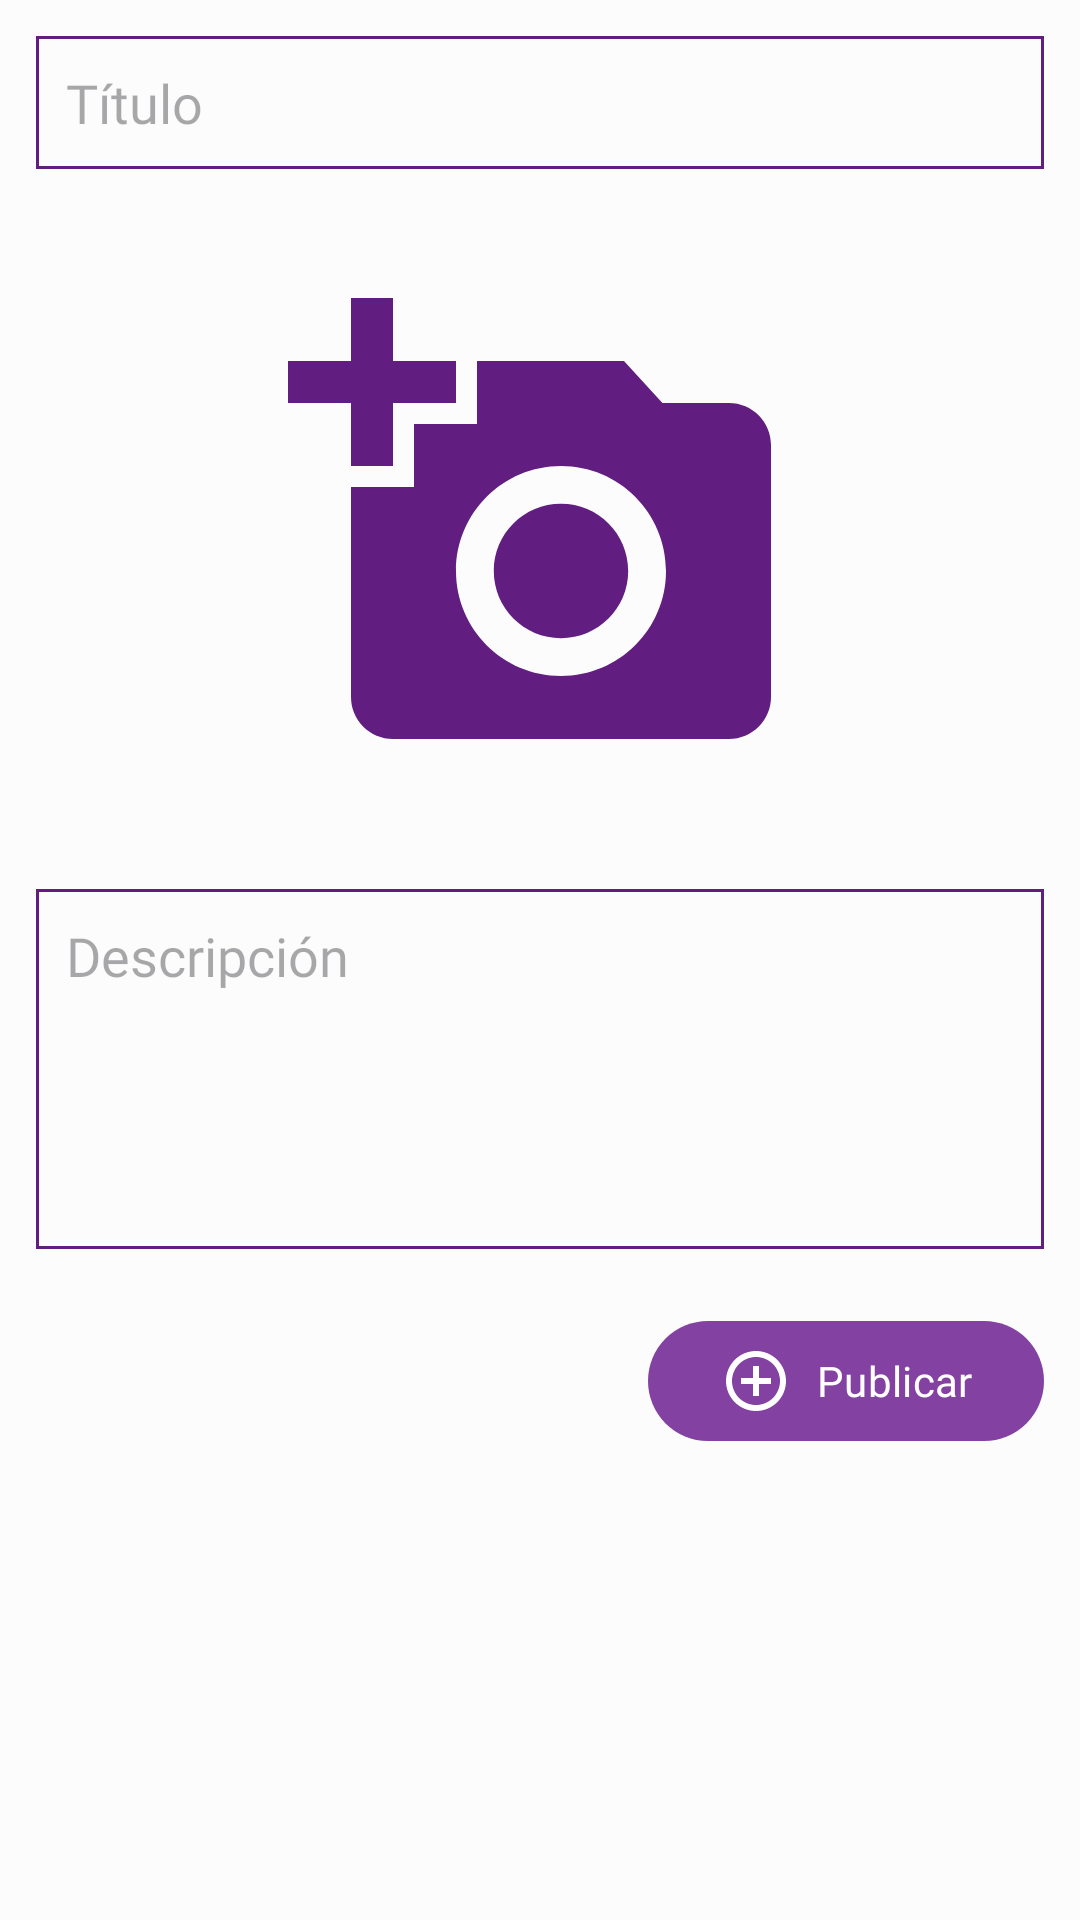

Produce the Android XML layout that renders to this screen, including the resource entries it uses.
<!-- AndroidManifest.xml: application theme ScoutConnections -->
<!-- res/layout/activity_publicar_post.xml -->
<?xml version="1.0" encoding="utf-8"?>
<ScrollView xmlns:android="http://schemas.android.com/apk/res/android"
    xmlns:app="http://schemas.android.com/apk/res-auto"
    xmlns:tools="http://schemas.android.com/tools"
    android:layout_width="match_parent"
    android:layout_height="match_parent"
    tools:context=".PublicarPostActivity">

    <LinearLayout
        android:layout_width="match_parent"
        android:layout_height="wrap_content"
        android:layout_margin="2dp"
        android:orientation="vertical">

        <EditText
            android:id="@+id/postTitulo"
            android:background="@drawable/editextstyle"
            android:padding="10dp"
            android:hint="Título"
            android:fontFamily="@font/nunito_sans_extrabold"
            android:singleLine="true"
            android:layout_width="match_parent"
            android:layout_height="wrap_content"
            android:layout_margin="10dp" />

        <LinearLayout
            android:layout_width="match_parent"
            android:layout_height="match_parent"
            android:gravity="center_horizontal"
            android:orientation="vertical"
            android:layout_margin="10dp">

        <ImageView
            android:id="@+id/postImagen"
            android:layout_width="match_parent"
            android:layout_height="match_parent"
            android:scaleType="centerCrop"
            android:src="@drawable/ic_add_imagen_morado"
            android:minHeight="200dp" />

        </LinearLayout>


        <EditText
            android:id="@+id/postDescripcion"
            android:background="@drawable/editextstyle"
            android:padding="10dp"
            android:hint="Descripción"
            android:inputType="textCapSentences|textMultiLine"
            android:fontFamily="@font/nunito_sans_extrabold"
            android:minHeight="120dp"
            android:gravity="start"
            android:layout_width="match_parent"
            android:layout_height="wrap_content"
            android:layout_margin="10dp"/>

        <Button
            android:id="@+id/postPublicar"
            android:layout_width="wrap_content"
            android:layout_height="wrap_content"
            android:layout_gravity="end"
            android:layout_margin="10dp"
            android:drawableLeft="@drawable/ic_add_post"
            android:fontFamily="@font/nunito_sans_extrabold"
            android:text="Publicar"
            android:textAllCaps="false" />

    </LinearLayout>

</ScrollView>
<!-- resources referenced by this layout -->
<resources>
  <color name="md_theme_light_primary">#8341A2</color>
  <color name="md_theme_light_onPrimary">#FFFFFF</color>
  <color name="md_theme_light_primaryContainer">#F9D8FF</color>
  <color name="md_theme_light_onPrimaryContainer">#310049</color>
  <color name="md_theme_light_secondary">#69596D</color>
  <color name="md_theme_light_onSecondary">#FFFFFF</color>
  <color name="md_theme_light_secondaryContainer">#F1DCF4</color>
  <color name="md_theme_light_onSecondaryContainer">#231728</color>
  <color name="md_theme_light_tertiary">#815150</color>
  <color name="md_theme_light_onTertiary">#FFFFFF</color>
  <color name="md_theme_light_tertiaryContainer">#FFDAD8</color>
  <color name="md_theme_light_onTertiaryContainer">#331111</color>
  <color name="md_theme_light_error">#BA1B1B</color>
  <color name="md_theme_light_errorContainer">#FFDAD4</color>
  <color name="md_theme_light_onError">#FFFFFF</color>
  <color name="md_theme_light_onErrorContainer">#410001</color>
  <color name="md_theme_light_background">#FCFCFC</color>
  <color name="md_theme_light_onBackground">#1E1A1E</color>
  <color name="md_theme_light_surface">#FCFCFC</color>
  <color name="md_theme_light_onSurface">#1E1A1E</color>
  <color name="md_theme_light_surfaceVariant">#EBDFEA</color>
  <color name="md_theme_light_onSurfaceVariant">#4C444D</color>
  <color name="md_theme_light_outline">#7D747E</color>
  <color name="md_theme_light_inverseOnSurface">#F6EEF3</color>
  <color name="md_theme_light_inverseSurface">#332F33</color>
  <color name="md_theme_light_primaryInverse">#ECB2FF</color>
  <style name="TextAppearance.ScoutConnections.DisplayLarge" parent="TextAppearance.Material3.DisplayLarge">
          <item name="android:fontFamily">@font/nunito_sans_extrabold</item>
      </style>
  <style name="TextAppearance.ScoutConnections.DisplayMedium" parent="TextAppearance.Material3.DisplayMedium">
          <item name="android:fontFamily">@font/nunito_sans_extrabold</item>
      </style>
  <style name="TextAppearance.ScoutConnections.DisplaySmall" parent="TextAppearance.Material3.DisplaySmall">
          <item name="android:fontFamily">@font/nunito_sans_extrabold</item>
      </style>
  <style name="TextAppearance.ScoutConnections.HeadlineLarge" parent="TextAppearance.Material3.HeadlineLarge">
          <item name="android:fontFamily">@font/nunito_sans_extrabold</item>
      </style>
  <style name="TextAppearance.ScoutConnections.HeadlineMedium" parent="TextAppearance.Material3.HeadlineMedium">
          <item name="android:fontFamily">@font/nunito_sans_extrabold</item>
      </style>
  <style name="TextAppearance.ScoutConnections.HeadlineSmall" parent="TextAppearance.Material3.HeadlineSmall">
          <item name="android:fontFamily">@font/nunito_sans_extrabold</item>
      </style>
  <style name="TextAppearance.ScoutConnections.TitleLarge" parent="TextAppearance.Material3.TitleLarge">
          <item name="android:fontFamily">@font/nunito_sans_extrabold</item>
      </style>
  <style name="TextAppearance.ScoutConnections.TitleMedium" parent="TextAppearance.Material3.TitleMedium">
          <item name="android:fontFamily">@font/nunito_sans_extrabold</item>
      </style>
  <style name="TextAppearance.ScoutConnections.TitleSmall" parent="TextAppearance.Material3.TitleSmall">
          <item name="android:fontFamily">@font/nunito_sans_extrabold</item>
      </style>
  <style name="TextAppearance.ScoutConnections.BodyLarge" parent="TextAppearance.Material3.BodyLarge">
          <item name="android:fontFamily">@font/nunito_sans_extrabold</item>
      </style>
  <style name="TextAppearance.ScoutConnections.BodyMedium" parent="TextAppearance.Material3.BodyMedium">
          <item name="android:fontFamily">@font/nunito_sans_extrabold</item>
      </style>
  <style name="TextAppearance.ScoutConnections.BodySmall" parent="TextAppearance.Material3.BodySmall">
          <item name="android:fontFamily">@font/nunito_sans_extrabold</item>
      </style>
</resources>
